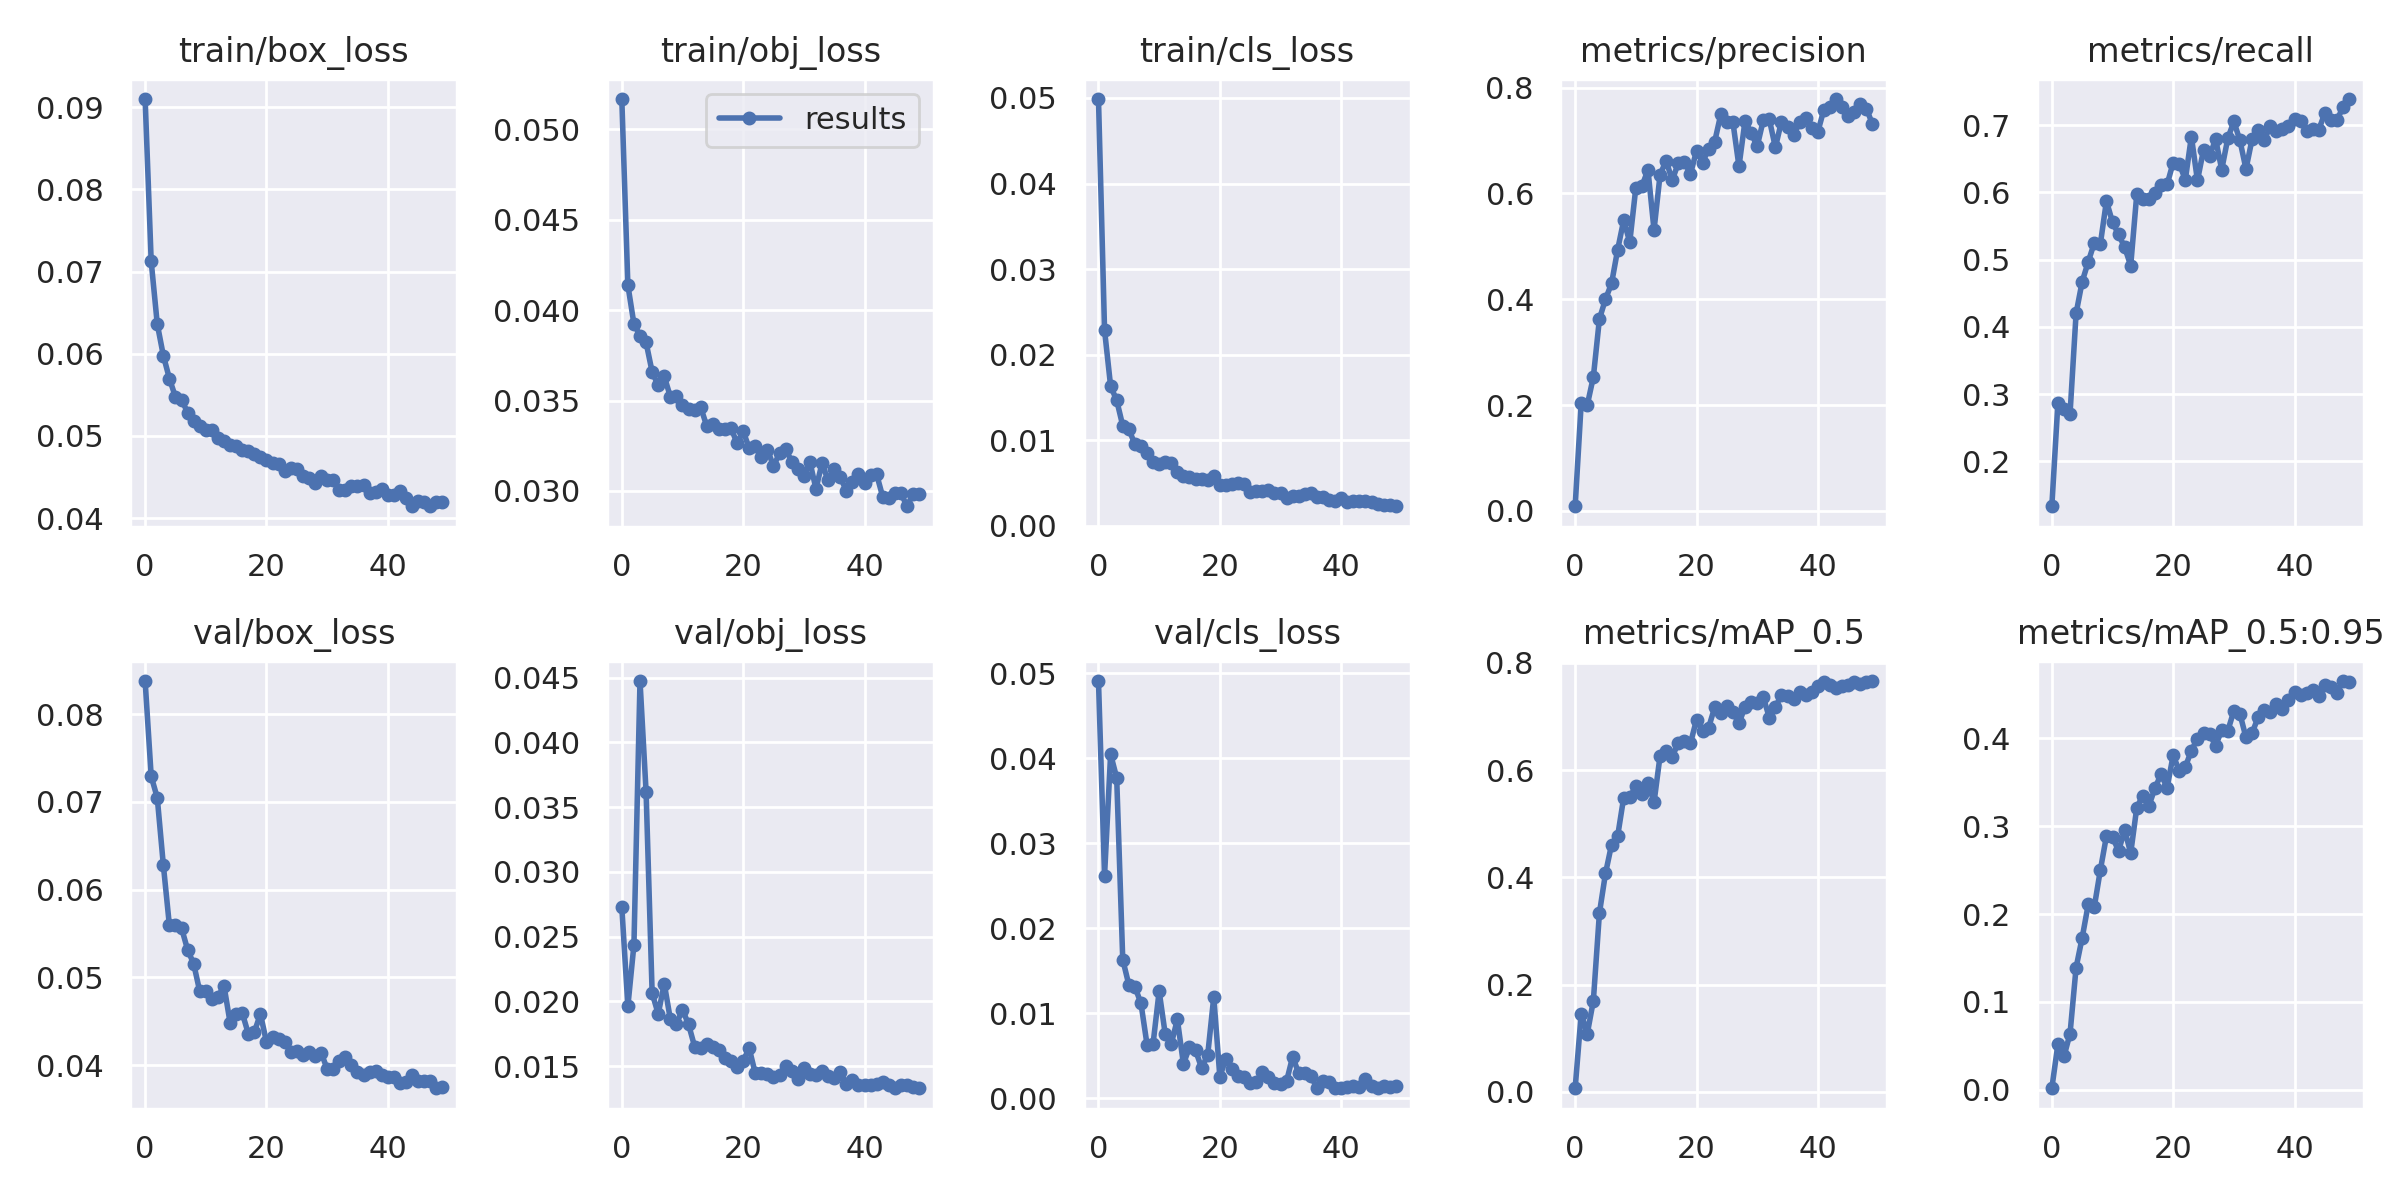

Source data for this figure (header and first rows):
epoch, train/box_loss, train/obj_loss, train/cls_loss, metrics/precision, metrics/recall, metrics/mAP_0.5, metrics/mAP_0.5:0.95, val/box_loss, val/obj_loss, val/cls_loss, x/lr0, x/lr1, x/lr2
0, 0.091, 0.05169, 0.04988, 0.008558, 0.1334, 0.006824, 0.001672, 0.08378, 0.02729, 0.04908, 0.07077, 0.003248, 0.003248
1, 0.07123, 0.04139, 0.02286, 0.2042, 0.2867, 0.1461, 0.05165, 0.07293, 0.01963, 0.02619, 0.04065, 0.006463, 0.006463
2, 0.06362, 0.03923, 0.01631, 0.2001, 0.2773, 0.1086, 0.0379, 0.07048, 0.02438, 0.04047, 0.01041, 0.009558, 0.009558
3, 0.05979, 0.0386, 0.01466, 0.2531, 0.2707, 0.17, 0.06386, 0.06282, 0.04474, 0.03769, 0.00946, 0.00946, 0.00946
4, 0.05699, 0.03822, 0.01168, 0.3626, 0.4202, 0.3336, 0.1391, 0.05593, 0.0362, 0.01631, 0.00946, 0.00946, 0.00946
5, 0.05474, 0.03658, 0.01125, 0.4001, 0.4673, 0.4075, 0.173, 0.05594, 0.02064, 0.01334, 0.00928, 0.00928, 0.00928
6, 0.05443, 0.03583, 0.009543, 0.4299, 0.4968, 0.4612, 0.211, 0.05564, 0.01903, 0.01311, 0.0091, 0.0091, 0.0091
7, 0.05285, 0.03633, 0.009338, 0.4934, 0.525, 0.4768, 0.2083, 0.05316, 0.02136, 0.01116, 0.00892, 0.00892, 0.00892
8, 0.05179, 0.03522, 0.008545, 0.5494, 0.5235, 0.5489, 0.2503, 0.05156, 0.01863, 0.006312, 0.00874, 0.00874, 0.00874
9, 0.05123, 0.03528, 0.007464, 0.508, 0.5872, 0.5496, 0.2888, 0.04842, 0.01825, 0.006422, 0.00856, 0.00856, 0.00856
10, 0.05073, 0.03475, 0.007216, 0.6108, 0.5557, 0.57, 0.2878, 0.04847, 0.01936, 0.01258, 0.00838, 0.00838, 0.00838
11, 0.05072, 0.03456, 0.007438, 0.6136, 0.5374, 0.5548, 0.2719, 0.04755, 0.01822, 0.007545, 0.0082, 0.0082, 0.0082
12, 0.04973, 0.03448, 0.00735, 0.6445, 0.5185, 0.576, 0.2958, 0.04778, 0.01651, 0.006392, 0.00802, 0.00802, 0.00802
13, 0.04938, 0.03463, 0.006273, 0.531, 0.4913, 0.54, 0.2694, 0.04906, 0.0164, 0.009266, 0.00784, 0.00784, 0.00784
14, 0.04885, 0.03359, 0.00585, 0.6358, 0.5973, 0.6272, 0.3213, 0.04486, 0.01667, 0.004021, 0.00766, 0.00766, 0.00766
15, 0.04882, 0.03373, 0.005697, 0.6618, 0.5907, 0.6362, 0.335, 0.04584, 0.01647, 0.006011, 0.00748, 0.00748, 0.00748
16, 0.04827, 0.03341, 0.005411, 0.625, 0.5895, 0.6256, 0.3232, 0.04597, 0.01628, 0.005633, 0.0073, 0.0073, 0.0073
17, 0.04818, 0.03343, 0.005487, 0.6576, 0.5991, 0.6505, 0.3436, 0.0436, 0.01564, 0.003544, 0.00712, 0.00712, 0.00712
18, 0.04778, 0.03349, 0.005303, 0.6597, 0.6112, 0.654, 0.3591, 0.04378, 0.01542, 0.005081, 0.00694, 0.00694, 0.00694
19, 0.04748, 0.03263, 0.005757, 0.6369, 0.6118, 0.6501, 0.3439, 0.04585, 0.01493, 0.01189, 0.00676, 0.00676, 0.00676
20, 0.04712, 0.03331, 0.004798, 0.6804, 0.6445, 0.6942, 0.381, 0.04265, 0.01543, 0.002544, 0.00658, 0.00658, 0.00658
21, 0.04675, 0.03236, 0.004697, 0.6584, 0.6429, 0.6739, 0.363, 0.04326, 0.01637, 0.004625, 0.0064, 0.0064, 0.0064
22, 0.0466, 0.03247, 0.004913, 0.6847, 0.6187, 0.6795, 0.3675, 0.04304, 0.01444, 0.003412, 0.00622, 0.00622, 0.00622
23, 0.04573, 0.03189, 0.004979, 0.6981, 0.683, 0.7173, 0.3862, 0.04264, 0.01445, 0.002567, 0.00604, 0.00604, 0.00604
24, 0.04612, 0.03228, 0.004819, 0.7494, 0.6178, 0.7072, 0.3997, 0.04156, 0.01437, 0.002522, 0.00586, 0.00586, 0.00586
25, 0.04595, 0.03138, 0.00396, 0.7349, 0.6631, 0.72, 0.4067, 0.04165, 0.01418, 0.001838, 0.00568, 0.00568, 0.00568
26, 0.04517, 0.03207, 0.004047, 0.7349, 0.6544, 0.7085, 0.4046, 0.0412, 0.01435, 0.001871, 0.0055, 0.0055, 0.0055
27, 0.04494, 0.03234, 0.0041, 0.6512, 0.679, 0.6874, 0.3919, 0.04153, 0.01503, 0.003069, 0.00532, 0.00532, 0.00532
28, 0.04421, 0.03161, 0.004183, 0.7375, 0.634, 0.7185, 0.4094, 0.04104, 0.01459, 0.002473, 0.00514, 0.00514, 0.00514
29, 0.0451, 0.03122, 0.003841, 0.7144, 0.6802, 0.7269, 0.4086, 0.04143, 0.01398, 0.0018, 0.00496, 0.00496, 0.00496
30, 0.04468, 0.03083, 0.003759, 0.6891, 0.7055, 0.725, 0.4314, 0.03959, 0.01488, 0.001629, 0.00478, 0.00478, 0.00478
31, 0.04467, 0.0316, 0.003284, 0.7382, 0.6774, 0.7365, 0.4281, 0.03959, 0.01442, 0.002, 0.0046, 0.0046, 0.0046
32, 0.04337, 0.03012, 0.003484, 0.7401, 0.6347, 0.6982, 0.4011, 0.04052, 0.01431, 0.004867, 0.00442, 0.00442, 0.00442
33, 0.04336, 0.03154, 0.003425, 0.6871, 0.6791, 0.7181, 0.4059, 0.04093, 0.01459, 0.002941, 0.00424, 0.00424, 0.00424
34, 0.04391, 0.03058, 0.003653, 0.736, 0.6922, 0.7399, 0.4243, 0.03997, 0.01425, 0.002951, 0.00406, 0.00406, 0.00406
35, 0.04388, 0.03124, 0.003818, 0.7253, 0.6777, 0.7391, 0.4328, 0.03919, 0.01407, 0.002607, 0.00388, 0.00388, 0.00388
36, 0.04403, 0.03077, 0.003404, 0.7097, 0.6981, 0.7332, 0.4303, 0.03889, 0.01454, 0.001217, 0.0037, 0.0037, 0.0037
37, 0.04302, 0.03002, 0.003406, 0.735, 0.692, 0.7466, 0.439, 0.03926, 0.01362, 0.002069, 0.00352, 0.00352, 0.00352
38, 0.04318, 0.0305, 0.003051, 0.7418, 0.6941, 0.7406, 0.4337, 0.03931, 0.0139, 0.001873, 0.00334, 0.00334, 0.00334
39, 0.04357, 0.03096, 0.002893, 0.7241, 0.6993, 0.7459, 0.4442, 0.03887, 0.01352, 0.001202, 0.00316, 0.00316, 0.00316
40, 0.04276, 0.03044, 0.003228, 0.7168, 0.7095, 0.7564, 0.4527, 0.03866, 0.01351, 0.001168, 0.00298, 0.00298, 0.00298
41, 0.04285, 0.03086, 0.002706, 0.7586, 0.7062, 0.7644, 0.449, 0.0387, 0.01353, 0.001336, 0.0028, 0.0028, 0.0028
42, 0.04331, 0.03092, 0.002882, 0.7636, 0.6906, 0.7584, 0.4515, 0.03798, 0.01363, 0.001466, 0.00262, 0.00262, 0.00262
43, 0.04243, 0.02968, 0.00291, 0.7786, 0.6942, 0.7539, 0.4551, 0.03814, 0.01379, 0.001335, 0.00244, 0.00244, 0.00244
44, 0.04149, 0.02959, 0.002837, 0.764, 0.6935, 0.7566, 0.4488, 0.03885, 0.01353, 0.002259, 0.00226, 0.00226, 0.00226
45, 0.04211, 0.02986, 0.002717, 0.7465, 0.7178, 0.758, 0.4613, 0.0382, 0.01329, 0.001411, 0.00208, 0.00208, 0.00208
46, 0.04197, 0.02988, 0.002496, 0.7543, 0.708, 0.7652, 0.4587, 0.03819, 0.01352, 0.001216, 0.0019, 0.0019, 0.0019
47, 0.04144, 0.02915, 0.002457, 0.7689, 0.7079, 0.76, 0.4522, 0.03822, 0.01355, 0.001388, 0.00172, 0.00172, 0.00172
48, 0.04191, 0.02982, 0.002397, 0.7606, 0.7268, 0.7646, 0.4654, 0.03737, 0.01335, 0.00129, 0.00154, 0.00154, 0.00154
49, 0.04199, 0.02984, 0.002268, 0.7309, 0.7389, 0.7663, 0.4644, 0.03749, 0.01334, 0.001412, 0.00136, 0.00136, 0.00136
